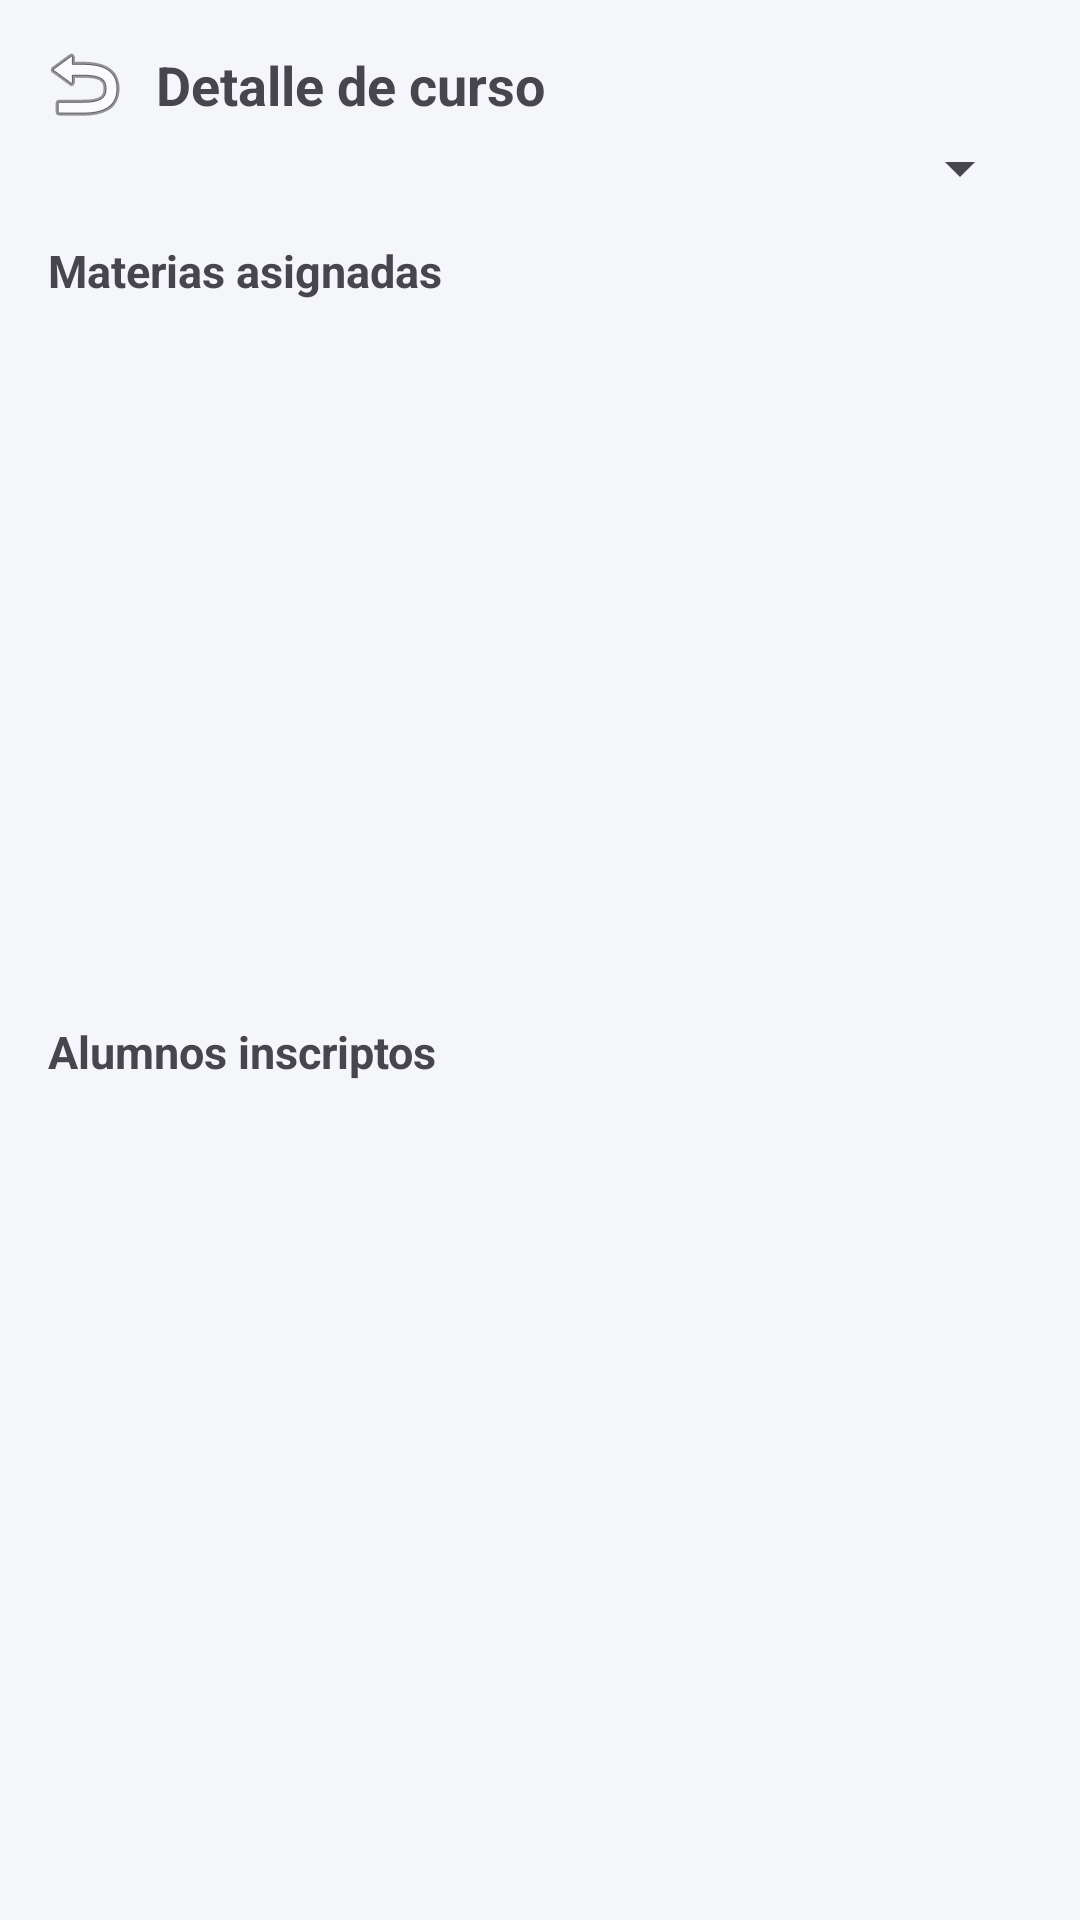

Produce the Android XML layout that renders to this screen, including the resource entries it uses.
<!-- AndroidManifest.xml: application theme Theme.Gestion_escolar -->
<!-- res/layout/fragment_detalle_curso.xml -->
<?xml version="1.0" encoding="utf-8"?>
<androidx.constraintlayout.widget.ConstraintLayout xmlns:android="http://schemas.android.com/apk/res/android"
    xmlns:app="http://schemas.android.com/apk/res-auto"
    xmlns:tools="http://schemas.android.com/tools"
    android:layout_width="match_parent"
    android:layout_height="match_parent"
    android:background="#F5F6FA"
    tools:context="Ventana.Admin.Fragment_DetalleCursos">

    <ImageButton
        android:id="@+id/btnRegresoDetalleCurso"
        android:layout_width="wrap_content"
        android:layout_height="wrap_content"
        android:layout_margin="12dp"
        android:background="@android:color/transparent"
        android:src="@android:drawable/ic_menu_revert"
        app:layout_constraintTop_toTopOf="parent"
        app:layout_constraintStart_toStartOf="parent" />

    <TextView
        android:layout_width="wrap_content"
        android:layout_height="wrap_content"
        android:text="Detalle de curso"
        android:textSize="18sp"
        android:textStyle="bold"
        app:layout_constraintTop_toTopOf="@id/btnRegresoDetalleCurso"
        app:layout_constraintBottom_toBottomOf="@id/btnRegresoDetalleCurso"
        app:layout_constraintStart_toEndOf="@id/btnRegresoDetalleCurso"
        android:layout_marginStart="8dp" />

    <Spinner
        android:id="@+id/spinCursoDetalle"
        android:layout_width="0dp"
        android:layout_height="wrap_content"
        android:layout_marginHorizontal="16dp"
        app:layout_constraintTop_toBottomOf="@id/btnRegresoDetalleCurso"
        app:layout_constraintStart_toStartOf="parent"
        app:layout_constraintEnd_toEndOf="parent" />

    <TextView
        android:id="@+id/tvTituloMaterias"
        android:layout_width="wrap_content"
        android:layout_height="wrap_content"
        android:layout_marginTop="12dp"
        android:layout_marginStart="16dp"
        android:text="Materias asignadas"
        android:textStyle="bold"
        android:textSize="15sp"
        app:layout_constraintTop_toBottomOf="@id/spinCursoDetalle"
        app:layout_constraintStart_toStartOf="parent" />

    <androidx.recyclerview.widget.RecyclerView
        android:id="@+id/rvHorariosDetalle"
        android:layout_width="0dp"
        android:layout_height="0dp"
        android:layout_marginTop="8dp"
        app:layout_constraintTop_toBottomOf="@id/tvTituloMaterias"
        app:layout_constraintBottom_toTopOf="@id/tvTituloAlumnos"
        app:layout_constraintStart_toStartOf="parent"
        app:layout_constraintEnd_toEndOf="parent"
        app:layout_constraintHeight_percent="0.35"
        tools:listitem="@layout/item_horario" />

    <TextView
        android:id="@+id/tvTituloAlumnos"
        android:layout_width="wrap_content"
        android:layout_height="wrap_content"
        android:layout_marginTop="8dp"
        android:layout_marginStart="16dp"
        android:text="Alumnos inscriptos"
        android:textStyle="bold"
        android:textSize="15sp"
        app:layout_constraintTop_toBottomOf="@id/rvHorariosDetalle"
        app:layout_constraintStart_toStartOf="parent" />

    <androidx.recyclerview.widget.RecyclerView
        android:id="@+id/rvAlumnosDetalle"
        android:layout_width="0dp"
        android:layout_height="0dp"
        android:layout_marginTop="8dp"
        android:paddingBottom="16dp"
        app:layout_constraintTop_toBottomOf="@id/tvTituloAlumnos"
        app:layout_constraintBottom_toBottomOf="parent"
        app:layout_constraintStart_toStartOf="parent"
        app:layout_constraintEnd_toEndOf="parent"
        tools:listitem="@layout/item_alumno_curso" />

    <TextView
        android:id="@+id/tvSinDatosDetalle"
        android:layout_width="wrap_content"
        android:layout_height="wrap_content"
        android:text="Este curso todavía no tiene materias ni alumnos"
        android:textColor="#999999"
        android:visibility="gone"
        app:layout_constraintTop_toBottomOf="@id/spinCursoDetalle"
        app:layout_constraintBottom_toBottomOf="parent"
        app:layout_constraintStart_toStartOf="parent"
        app:layout_constraintEnd_toEndOf="parent" />

</androidx.constraintlayout.widget.ConstraintLayout>
<!-- res/layout/item_horario.xml (included above) -->
<?xml version="1.0" encoding="utf-8"?>
<androidx.cardview.widget.CardView xmlns:android="http://schemas.android.com/apk/res/android"
    xmlns:app="http://schemas.android.com/apk/res-auto"
    android:layout_width="match_parent"
    android:layout_height="wrap_content"
    xmlns:tools="http://schemas.android.com/tools"
    android:layout_marginBottom="8dp"
    app:cardCornerRadius="10dp"
    app:cardElevation="3dp"
    app:cardBackgroundColor="#FFFFFF">

    <LinearLayout
        android:layout_width="match_parent"
        android:layout_height="wrap_content"
        android:orientation="horizontal"
        android:padding="14dp">

        
        <View
            android:layout_width="4dp"
            android:layout_height="match_parent"
            android:background="#3F51B5"
            android:layout_marginEnd="12dp" />

        <LinearLayout
            android:layout_width="0dp"
            android:layout_height="wrap_content"
            android:layout_weight="1"
            android:orientation="vertical">

            <TextView
                android:id="@+id/tvMateria"
                android:layout_width="wrap_content"
                android:layout_height="wrap_content"
                android:textStyle="bold"
                android:textSize="17sp"
                android:textColor="#212121"
                tools:text="Matemática" />

            <TextView
                android:id="@+id/tvDia"
                android:layout_width="wrap_content"
                android:layout_height="wrap_content"
                android:textSize="14sp"
                android:textColor="#616161"
                android:layout_marginTop="2dp"
                tools:text="Lunes" />

            <TextView
                android:id="@+id/tvHora"
                android:layout_width="wrap_content"
                android:layout_height="wrap_content"
                android:textSize="14sp"
                android:textColor="#616161"
                android:layout_marginTop="2dp"
                tools:text="08:00 - 09:30" />

            <TextView
                android:id="@+id/tvDocente"
                android:layout_width="wrap_content"
                android:layout_height="wrap_content"
                android:textSize="13sp"
                android:textColor="#9E9E9E"
                android:layout_marginTop="4dp"
                tools:text="Prof. Juan Pérez" />

        </LinearLayout>

    </LinearLayout>

</androidx.cardview.widget.CardView>
<!-- res/layout/item_alumno_curso.xml (included above) -->
<?xml version="1.0" encoding="utf-8"?>
<com.google.android.material.card.MaterialCardView xmlns:android="http://schemas.android.com/apk/res/android"
    xmlns:app="http://schemas.android.com/apk/res-auto"
    xmlns:tools="http://schemas.android.com/tools"
    android:layout_width="match_parent"
    android:layout_height="wrap_content"
    android:layout_marginHorizontal="16dp"
    android:layout_marginVertical="4dp"
    app:cardCornerRadius="12dp"
    app:cardElevation="1dp">

    <LinearLayout
        android:layout_width="match_parent"
        android:layout_height="wrap_content"
        android:orientation="horizontal"
        android:gravity="center_vertical"
        android:padding="12dp">

        <LinearLayout
            android:layout_width="0dp"
            android:layout_weight="1"
            android:layout_height="wrap_content"
            android:orientation="vertical">

            <TextView
                android:id="@+id/tvNombreAlumno"
                android:layout_width="wrap_content"
                android:layout_height="wrap_content"
                android:textSize="15sp"
                android:textStyle="bold"
                android:textColor="#1A1A1A"
                tools:text="Juan Pérez" />

            <TextView
                android:id="@+id/tvDniAlumno"
                android:layout_width="wrap_content"
                android:layout_height="wrap_content"
                android:layout_marginTop="2dp"
                android:textSize="13sp"
                android:textColor="#666666"
                tools:text="DNI: 40123456" />

        </LinearLayout>

        <TextView
            android:id="@+id/tvGeneroAlumno"
            android:layout_width="wrap_content"
            android:layout_height="wrap_content"
            android:textSize="12sp"
            android:textColor="#3F51B5"
            tools:text="Masculino" />

    </LinearLayout>
</com.google.android.material.card.MaterialCardView>
<!-- resources referenced by this layout -->
<resources>
  <style name="Theme.Gestion_escolar" parent="Base.Theme.Gestion_escolar" />
  <style name="Base.Theme.Gestion_escolar" parent="Theme.Material3.DayNight.NoActionBar">
          
          
      </style>
</resources>
